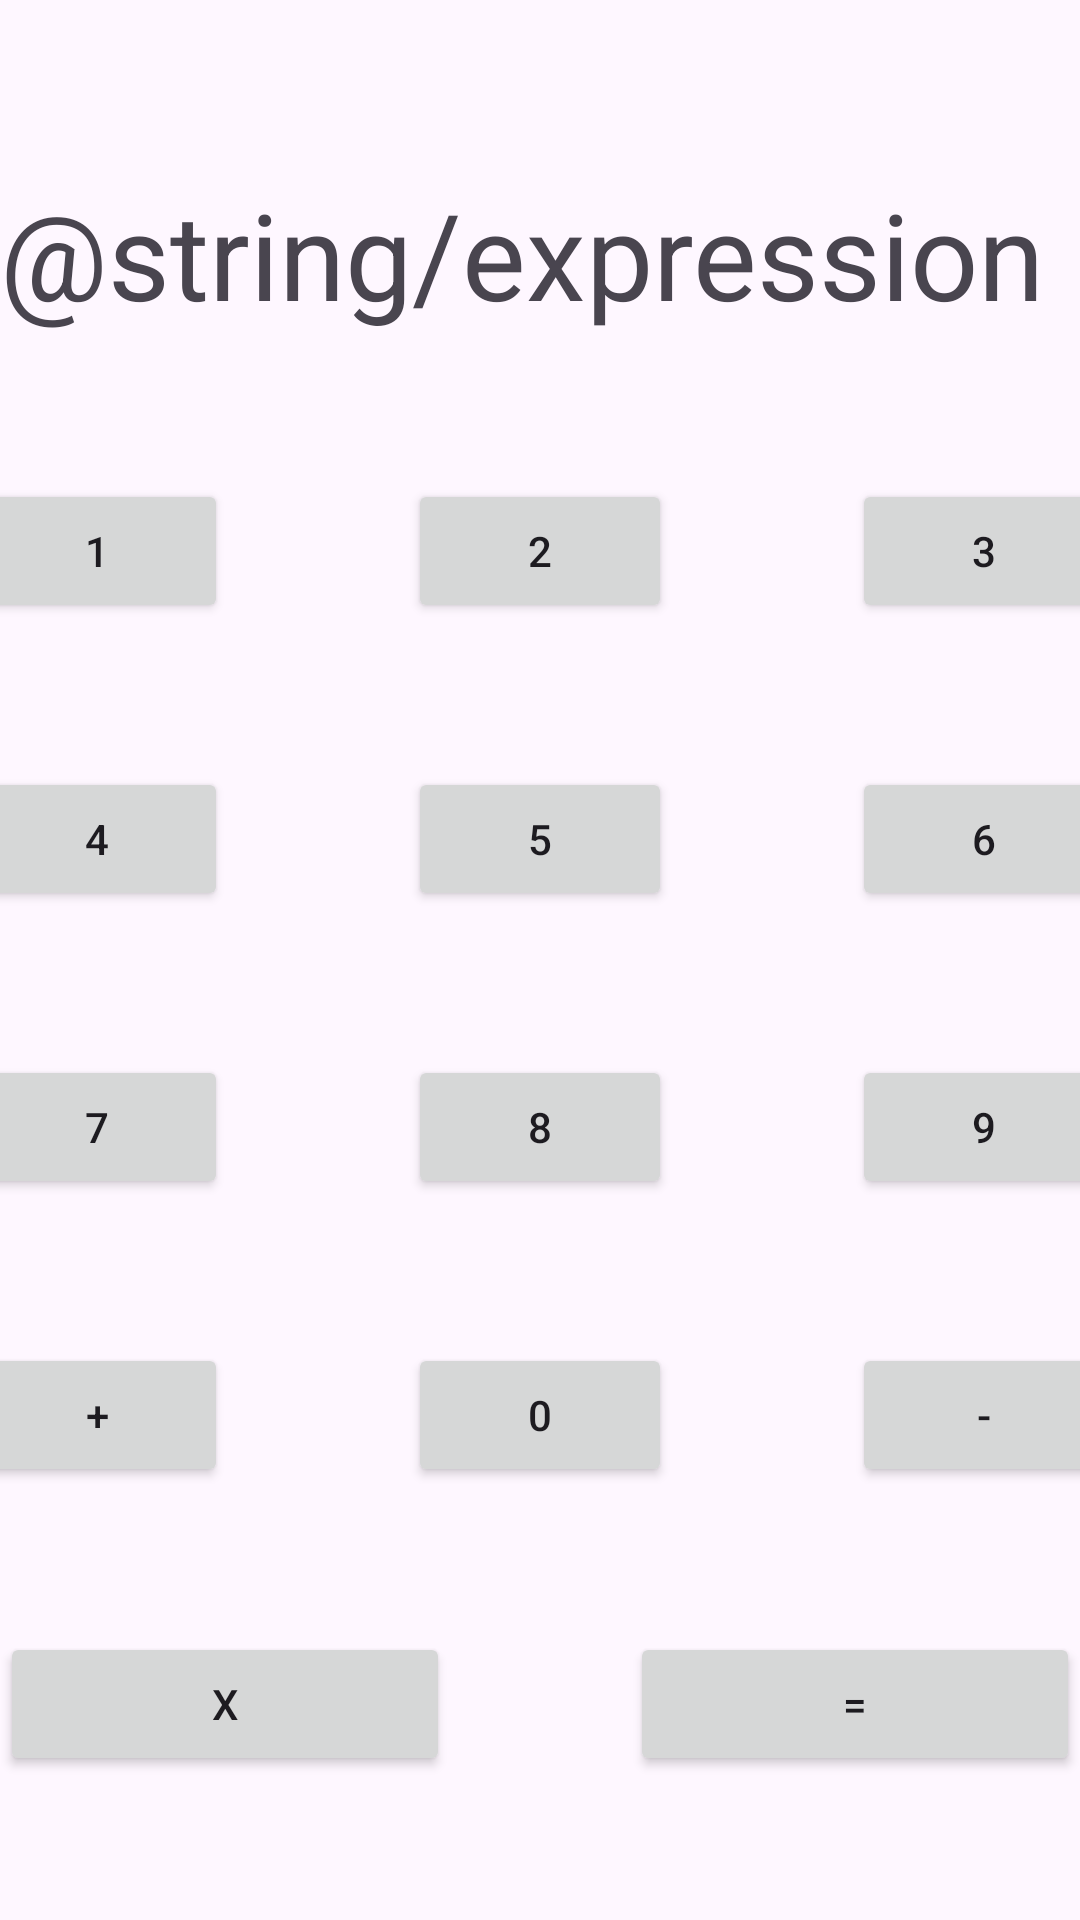

Write the Android layout XML for this screen, with the resource values it uses.
<!-- AndroidManifest.xml: application theme Theme.NUMAD24Fa_QiaowenMei -->
<!-- res/layout/quick_cal_layout.xml -->
<?xml version="1.0" encoding="utf-8"?>
<androidx.constraintlayout.widget.ConstraintLayout xmlns:android="http://schemas.android.com/apk/res/android"
    xmlns:app="http://schemas.android.com/apk/res-auto"
    xmlns:tools="http://schemas.android.com/tools"
    android:layout_width="match_parent"
    android:layout_height="match_parent">

    
    <TextView
        android:id="@+id/textView1"
        android:layout_width="0dp"
        android:layout_height="wrap_content"
        android:layout_marginTop="10dp"
        android:background="@drawable/back"
        android:text="@string/expression"
        android:textSize="40sp"
        app:layout_constraintEnd_toEndOf="parent"
        app:layout_constraintStart_toStartOf="parent"
        app:layout_constraintTop_toTopOf="parent"
        app:layout_constraintBottom_toTopOf="@+id/button1"/>

    <Button
        android:id="@+id/button1"
        android:layout_width="wrap_content"
        android:layout_height="wrap_content"
        android:layout_marginStart="30dp"
        android:layout_marginEnd="30dp"
        android:text="1"
        app:layout_constraintEnd_toStartOf="@+id/button2"
        app:layout_constraintHorizontal_bias="0.5"
        app:layout_constraintStart_toStartOf="parent"
        app:layout_constraintTop_toBottomOf="@+id/textView1"
        app:layout_constraintBottom_toTopOf="@+id/button6"/>

    <Button
        android:id="@+id/button2"
        android:layout_width="wrap_content"
        android:layout_height="wrap_content"
        android:layout_marginStart="30dp"
        android:layout_marginEnd="30dp"
        android:text="2"
        app:layout_constraintEnd_toStartOf="@+id/button3"
        app:layout_constraintHorizontal_bias="0.5"
        app:layout_constraintStart_toEndOf="@+id/button1"
        app:layout_constraintTop_toBottomOf="@+id/textView1"
        app:layout_constraintBottom_toTopOf="@+id/button6"/>

    <Button
        android:id="@+id/button3"
        android:layout_width="wrap_content"
        android:layout_height="wrap_content"
        android:layout_marginStart="30dp"
        android:layout_marginEnd="30dp"

        android:text="3"
        app:layout_constraintEnd_toEndOf="parent"
        app:layout_constraintHorizontal_bias="0.5"
        app:layout_constraintStart_toEndOf="@+id/button2"
        app:layout_constraintTop_toBottomOf="@+id/textView1"
        app:layout_constraintBottom_toTopOf="@+id/button6"/>


    

    <Button
        android:id="@+id/button4"
        android:layout_width="wrap_content"
        android:layout_height="wrap_content"
        android:layout_marginStart="30dp"
        android:layout_marginEnd="30dp"
        android:text="4"
        app:layout_constraintEnd_toStartOf="@+id/button5"
        app:layout_constraintHorizontal_bias="0.5"
        app:layout_constraintStart_toStartOf="parent"
        app:layout_constraintTop_toBottomOf="@+id/button1"
        app:layout_constraintBottom_toTopOf="@+id/button9"/>

    <Button
        android:id="@+id/button5"
        android:layout_width="wrap_content"
        android:layout_height="wrap_content"
        android:layout_marginStart="30dp"
        android:layout_marginEnd="30dp"
        android:text="5"
        app:layout_constraintEnd_toStartOf="@+id/button6"
        app:layout_constraintHorizontal_bias="0.5"
        app:layout_constraintStart_toEndOf="@+id/button4"
        app:layout_constraintTop_toBottomOf="@+id/button2"
        app:layout_constraintBottom_toTopOf="@+id/button9"/>

    <Button
        android:id="@+id/button6"
        android:layout_width="wrap_content"
        android:layout_height="wrap_content"
        android:layout_marginStart="30dp"
        android:layout_marginEnd="30dp"

        android:text="6"
        app:layout_constraintEnd_toEndOf="parent"
        app:layout_constraintHorizontal_bias="0.5"
        app:layout_constraintStart_toEndOf="@+id/button5"
        app:layout_constraintTop_toBottomOf="@+id/button3"
        app:layout_constraintBottom_toTopOf="@+id/button9"/>


    

    <Button
        android:id="@+id/button7"
        android:layout_width="wrap_content"
        android:layout_height="wrap_content"
        android:layout_marginStart="30dp"
        android:layout_marginEnd="30dp"
        android:text="7"
        app:layout_constraintEnd_toStartOf="@+id/button8"
        app:layout_constraintHorizontal_bias="0.5"
        app:layout_constraintStart_toStartOf="parent"
        app:layout_constraintTop_toBottomOf="@+id/button4"
        app:layout_constraintBottom_toTopOf="@+id/button12"/>

    <Button
        android:id="@+id/button8"
        android:layout_width="wrap_content"
        android:layout_height="wrap_content"
        android:layout_marginStart="30dp"
        android:layout_marginEnd="30dp"
        android:text="8"
        app:layout_constraintEnd_toStartOf="@+id/button9"
        app:layout_constraintHorizontal_bias="0.5"
        app:layout_constraintStart_toEndOf="@+id/button7"
        app:layout_constraintTop_toBottomOf="@+id/button5"
        app:layout_constraintBottom_toTopOf="@+id/button12"/>

    <Button
        android:id="@+id/button9"
        android:layout_width="wrap_content"
        android:layout_height="wrap_content"
        android:layout_marginStart="30dp"
        android:layout_marginEnd="30dp"

        android:text="9"
        app:layout_constraintEnd_toEndOf="parent"
        app:layout_constraintHorizontal_bias="0.5"
        app:layout_constraintStart_toEndOf="@+id/button8"
        app:layout_constraintTop_toBottomOf="@+id/button6"
        app:layout_constraintBottom_toTopOf="@+id/button12"/>

    

    <Button
        android:id="@+id/button10"
        android:layout_width="wrap_content"
        android:layout_height="wrap_content"
        android:layout_marginStart="30dp"
        android:layout_marginEnd="30dp"
        android:text="+"
        app:layout_constraintEnd_toStartOf="@+id/button11"
        app:layout_constraintHorizontal_bias="0.5"
        app:layout_constraintStart_toStartOf="parent"
        app:layout_constraintTop_toBottomOf="@+id/button7"
        app:layout_constraintBottom_toTopOf="@+id/button13"/>

    <Button
        android:id="@+id/button11"
        android:layout_width="wrap_content"
        android:layout_height="wrap_content"
        android:layout_marginStart="30dp"
        android:layout_marginEnd="30dp"
        android:text="0"
        app:layout_constraintEnd_toStartOf="@+id/button12"
        app:layout_constraintHorizontal_bias="0.5"
        app:layout_constraintStart_toEndOf="@+id/button10"
        app:layout_constraintTop_toBottomOf="@+id/button8"
        app:layout_constraintBottom_toTopOf="@+id/button13"/>

    <Button
        android:id="@+id/button12"
        android:layout_width="wrap_content"
        android:layout_height="wrap_content"
        android:layout_marginStart="30dp"
        android:layout_marginEnd="30dp"

        android:text="-"
        app:layout_constraintEnd_toEndOf="parent"
        app:layout_constraintHorizontal_bias="0.5"
        app:layout_constraintStart_toEndOf="@+id/button11"
        app:layout_constraintTop_toBottomOf="@+id/button9"
        app:layout_constraintBottom_toTopOf="@+id/button14"/>

    

    <Button
        android:id="@+id/button13"
        android:layout_width="150dp"
        android:layout_height="wrap_content"
        android:layout_marginStart="30dp"
        android:layout_marginEnd="30dp"

        android:text="x"
        app:layout_constraintBottom_toBottomOf="parent"
        app:layout_constraintEnd_toStartOf="@+id/button14"
        app:layout_constraintHorizontal_bias="0.5"
        app:layout_constraintStart_toStartOf="parent"
        app:layout_constraintTop_toBottomOf="@+id/button10" />

    <Button
        android:id="@+id/button14"
        android:layout_width="150dp"
        android:layout_height="wrap_content"
        android:layout_marginStart="30dp"
        android:layout_marginEnd="30dp"

        android:text="="
        app:layout_constraintBottom_toBottomOf="parent"
        app:layout_constraintEnd_toEndOf="parent"
        app:layout_constraintHorizontal_bias="0.5"
        app:layout_constraintStart_toEndOf="@+id/button13"
        app:layout_constraintTop_toBottomOf="@+id/button12" />


</androidx.constraintlayout.widget.ConstraintLayout>
<!-- resources referenced by this layout -->
<resources>
  <style name="Theme.NUMAD24Fa_QiaowenMei" parent="Base.Theme.NUMAD24Fa_QiaowenMei" />
  <style name="Base.Theme.NUMAD24Fa_QiaowenMei" parent="Theme.Material3.DayNight.NoActionBar">
          
          
      </style>
</resources>
